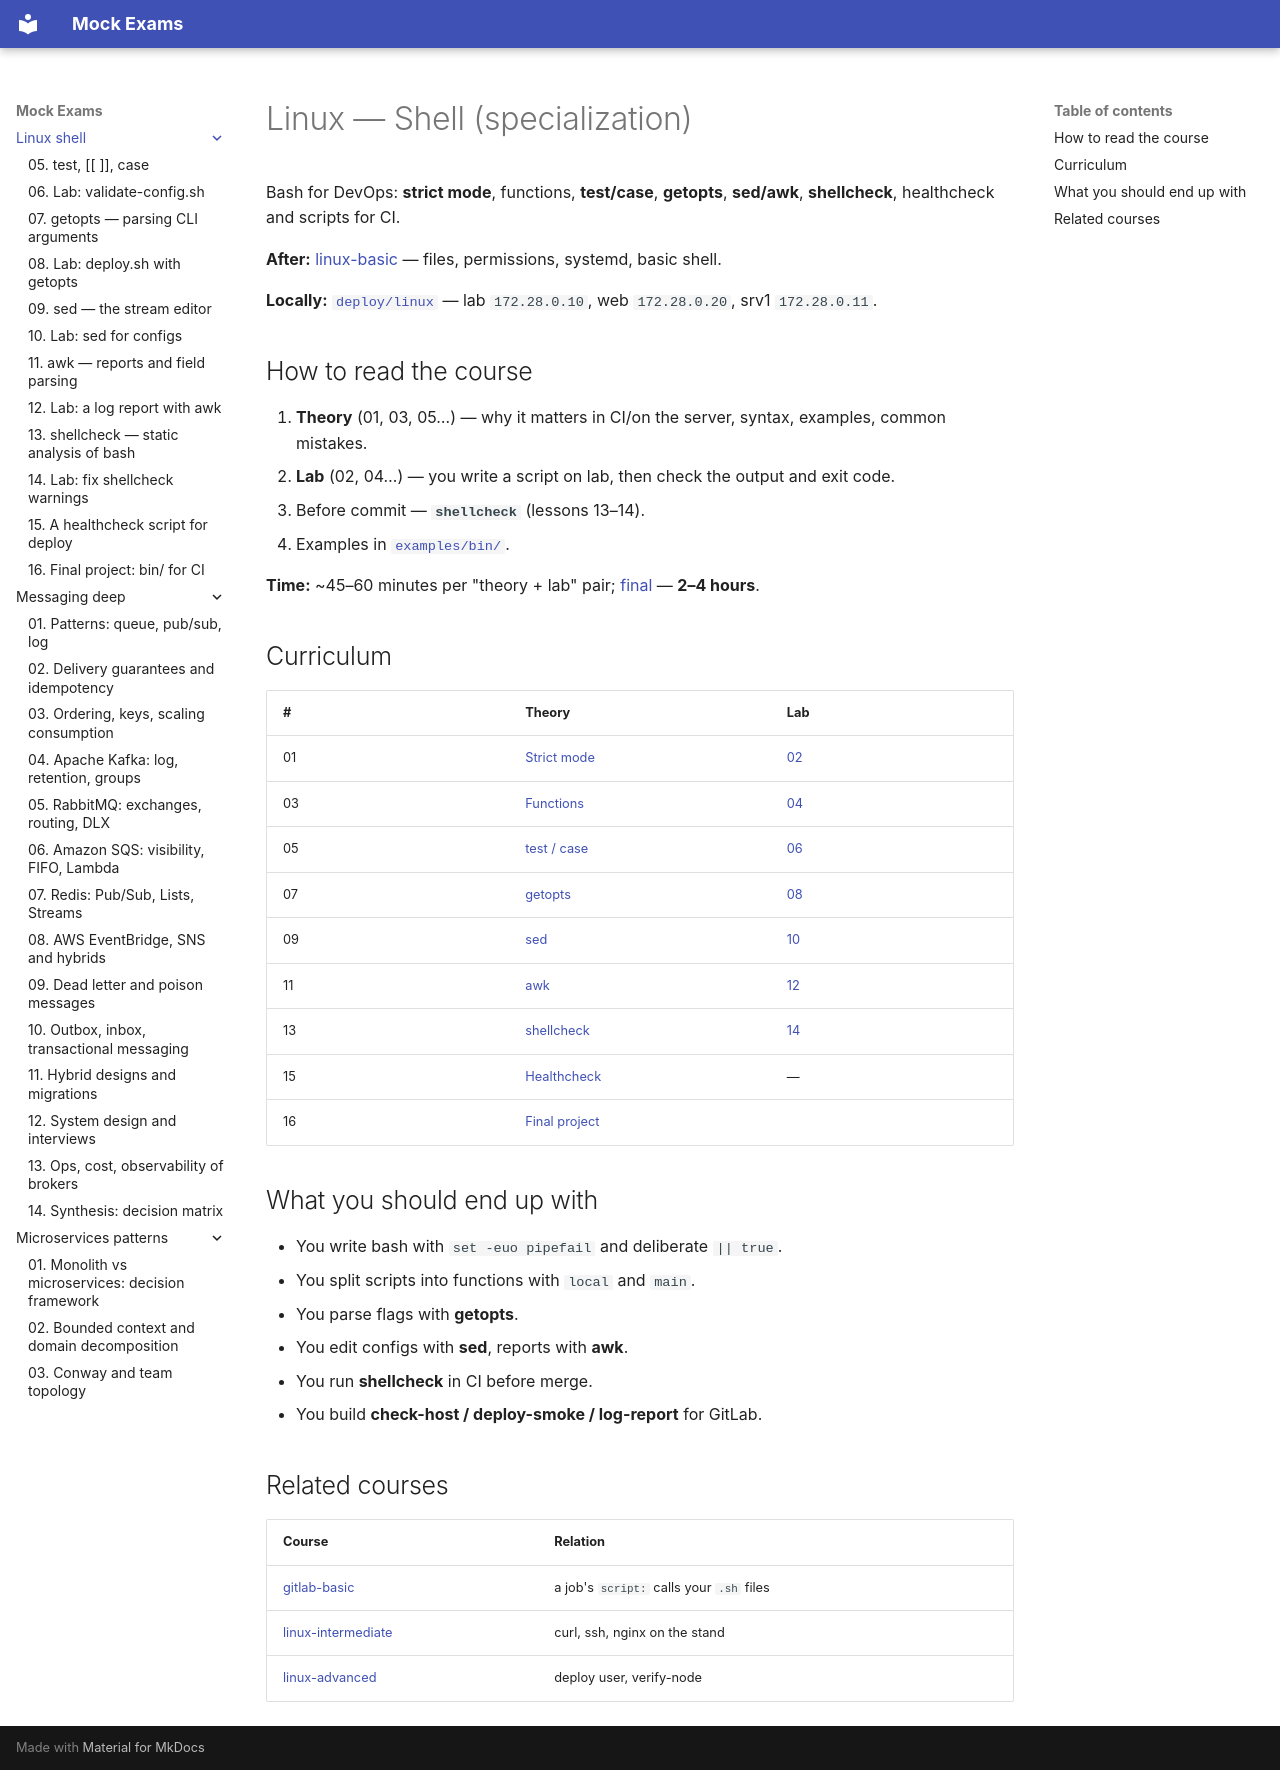

repository: FedorArbuzov/mock-exams · page: linux-shell/index.html · generator: mkdocs

# Linux — Shell (specialization)

Bash for DevOps: **strict mode**, functions, **test/case**, **getopts**, **sed/awk**, **shellcheck**, healthcheck and scripts for CI.

**After:** [linux-basic](../linux-basic/README.md) — files, permissions, systemd, basic shell.

**Locally:** [`deploy/linux`](../../deploy/linux/README.md) — lab `172.28.0.10`, web `172.28.0.20`, srv1 `172.28.0.11`.

## How to read the course

1. **Theory** (01, 03, 05…) — why it matters in CI/on the server, syntax, examples, common mistakes.
2. **Lab** (02, 04…) — you write a script on lab, then check the output and exit code.
3. Before commit — **`shellcheck`** (lessons 13–14).
4. Examples in [`examples/bin/`](examples/bin/README.md).

**Time:** ~45–60 minutes per "theory + lab" pair; [final](16-final-project.md) — **2–4 hours**.

## Curriculum

| # | Theory | Lab |
|---|--------|------|
| 01 | [Strict mode](01-bash-strict.md) | [02](02-lab-strict.md) |
| 03 | [Functions](03-functions.md) | [04](04-lab-functions.md) |
| 05 | [test / case](05-test-case.md) | [06](06-lab-test.md) |
| 07 | [getopts](07-getopts.md) | [08](08-lab-cli.md) |
| 09 | [sed](09-sed.md) | [10](10-lab-sed.md) |
| 11 | [awk](11-awk.md) | [12](12-lab-awk.md) |
| 13 | [shellcheck](13-shellcheck.md) | [14](14-lab-shellcheck.md) |
| 15 | [Healthcheck](15-healthcheck.md) | — |
| 16 | [Final project](16-final-project.md) | |

## What you should end up with

- You write bash with `set -euo pipefail` and deliberate `|| true`.
- You split scripts into functions with `local` and `main`.
- You parse flags with **getopts**.
- You edit configs with **sed**, reports with **awk**.
- You run **shellcheck** in CI before merge.
- You build **check-host / deploy-smoke / log-report** for GitLab.

## Related courses

| Course | Relation |
|------|-------|
| [gitlab-basic](../gitlab-basic/README.md) | a job's `script:` calls your `.sh` files |
| [linux-intermediate](../linux-intermediate/README.md) | curl, ssh, nginx on the stand |
| [linux-advanced](../linux-advanced/README.md) | deploy user, verify-node |
